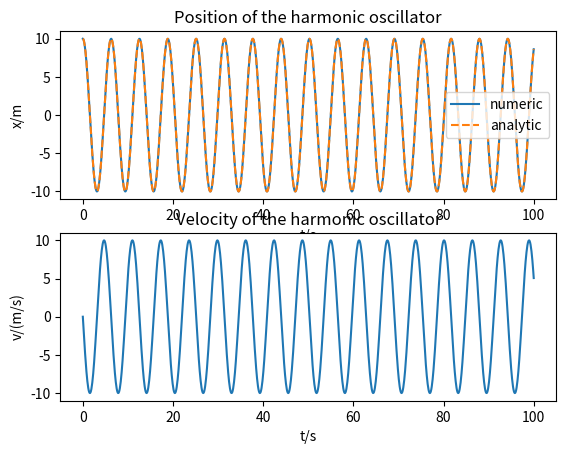

Source code (Python):
from __future__ import print_function, division
import scipy.integrate as solver
import matplotlib.pyplot as plt
import numpy as np

# initial conditions and parameters
k = 1.0 # N = kg*m/s^2 = k*m => k = kg/s^2
m = 1.0 # kg
time = 100.0 # s
steps = 1000
x0 = 10.0 # m
v0 = 0.0 # m/s
ts = np.linspace(0, time, steps) # s
y0 = np.array([x0, v0]) # [m, m/s]

# the ode rhs
def rhs(y, t):
    """
    y = [x, v]
    y' = [v, -k*x]
    """
    return np.array([y[1], -k/m*y[0]])

# let's solve the harmonic oscillator numerically!
ys = solver.odeint(rhs, y0, ts)
xs = ys[:, 0]
vs = ys[:, 1]

# what is the periode of our oscillator?
periode_numeric = 2*np.mean(np.diff(ts[:-1][np.sign(xs[:-1]) != np.sign(xs[1:])]))
periode_analytic = 2*np.pi/np.sqrt(k/m)
print("T_sym =", str(periode_analytic) + "s,", "T_num =", str(periode_numeric) + "s")

# mx'' = -k*x
# x'' = -k/m*x
# x'' = -cx
# c = k/m

# x(t) = A*cos(Bt + C)
# x'(t) = -AB*sin(Bt + C)
# x''(t) = -AB^2*cos(Bt + C)

# -B^2*A*cos(Bt + C) = -c*A*cos(Bt + C)
# B^2 = c
# B = sqrt(c)

# x(0) = x0
# x''(0) = -c*x0
# -AB^2*cos(B0 + C) = -c*x0
# A*c*cos(C) = c*x0
# A*cos(C) = x0
# A = x0/cos(C)

# x'(0) = v0
# v0 = -A*sqrt(c)*sin(C)
# A = -v0/(sqrt(c)*sin(C))

# x0/cos(C) = A = -v0/(sqrt(c)*sin(C))
# sin(C)/cos(C) = -v0/(x0*sqrt(c)) = tan(C)
# C = atan(-v0/(x0*sqrt(c)))

# A = x0/cos(C)
# A = x0/cos(atan(-v0/(x0*sqrt(c))))
# A = x0/sqrt(1/((-v0/(x0*sqrt(c)))^2 + 1))
# A = x0/sqrt(1/(v0^2/(x0^2*c) + 1))
#
#
# A = x0/sqrt(1/(v0^2/(x0^2*c) + 1))
# B = sqrt(c)
# C = atan(-v0/(x0*sqrt(c)))
# x(t) = x0/sqrt(1/(v0^2/(x0^2*c) + 1))*cos(sqrt(c)*t + atan(-v0/(x0*sqrt(c))))
#

def analytic_solution(t,x0,v0,m,k):
    c = k/m
    B = np.sqrt(c)
    C = np.arctan(-v0/(x0*B))
    A = x0/np.cos(C)
    return A*np.cos(B*t + C)

xs_analytic = analytic_solution(ts, x0, v0, m, k)

# plot stuff
plt.subplot(2,1,1)
plt.title("Position of the harmonic oscillator")
plt.plot(ts, xs, label="numeric")
plt.plot(ts, xs_analytic, "--", label="analytic")
plt.xlabel("t/s")
plt.ylabel("x/m")
plt.legend()

plt.subplot(2,1,2)
plt.plot(ts, vs)
plt.xlabel("t/s")
plt.ylabel("v/(m/s)")
plt.title("Velocity of the harmonic oscillator")
